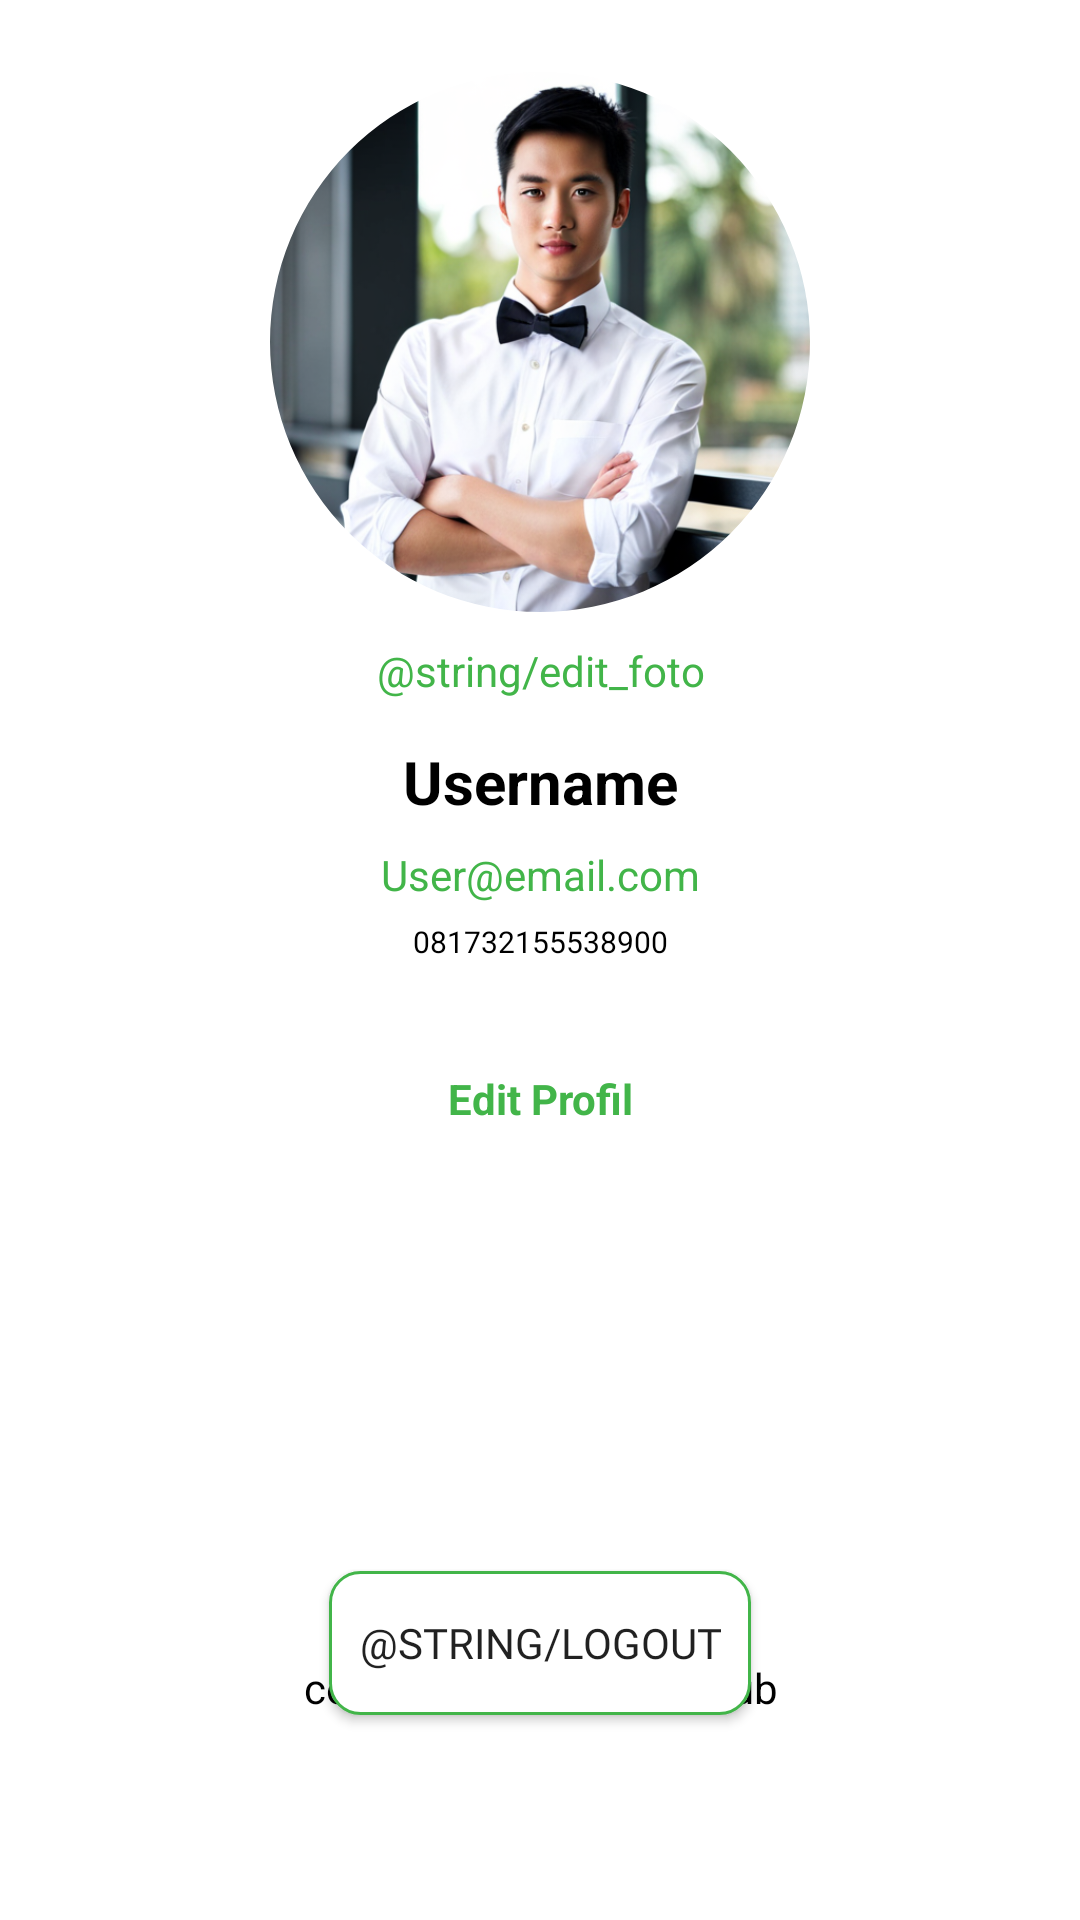

This screen was rendered from an Android layout file. Write that file and the resources it references.
<!-- AndroidManifest.xml: application theme Theme.Sawithub -->
<!-- res/layout/fragment_profile.xml -->
<?xml version="1.0" encoding="utf-8"?>
<androidx.constraintlayout.widget.ConstraintLayout xmlns:android="http://schemas.android.com/apk/res/android"
    xmlns:app="http://schemas.android.com/apk/res-auto"
    xmlns:tools="http://schemas.android.com/tools"
    android:layout_width="match_parent"
    android:layout_height="match_parent"
    android:layout_marginBottom="?attr/actionBarSize"
    tools:context=".ui.profile.ProfileFragment">

    <com.google.android.material.imageview.ShapeableImageView
        android:id="@+id/imageView"
        android:layout_width="180dp"
        android:layout_height="180dp"
        android:layout_gravity="center_horizontal"
        android:layout_marginTop="24dp"
        android:src="@drawable/user_profile"
        app:shapeAppearance="?shapeAppearanceCircleImageView"
        app:layout_constraintEnd_toEndOf="parent"
        app:layout_constraintStart_toStartOf="parent"
        app:layout_constraintTop_toTopOf="parent" />

    <TextView
        android:id="@+id/tv_tambahkan_foto"
        android:layout_width="match_parent"
        android:layout_height="wrap_content"
        android:text="@string/edit_foto"
        android:textColor="@color/green_400"
        android:gravity="center"
        android:layout_marginTop="10dp"
        app:layout_constraintEnd_toEndOf="parent"
        app:layout_constraintStart_toStartOf="parent"
        app:layout_constraintTop_toBottomOf="@+id/imageView" />

    <TextView
        android:id="@+id/tv_username"
        android:layout_width="match_parent"
        android:layout_height="wrap_content"
        android:layout_marginTop="14dp"
        android:gravity="center"
        android:text="@string/username"
        android:textColor="@color/black"
        android:textStyle="bold"
        android:textSize="20sp"
        app:layout_constraintEnd_toEndOf="parent"
        app:layout_constraintStart_toStartOf="parent"
        app:layout_constraintTop_toBottomOf="@+id/tv_tambahkan_foto" />

    <TextView
        android:id="@+id/tv_email"
        android:layout_width="match_parent"
        android:layout_height="wrap_content"
        android:gravity="center"
        android:text="@string/user_email"
        android:textColor="@color/green_400"
        android:layout_marginTop="8dp"
        app:layout_constraintEnd_toEndOf="parent"
        app:layout_constraintStart_toStartOf="parent"
        app:layout_constraintTop_toBottomOf="@+id/tv_username" />

    <TextView
        android:id="@+id/tv_numberPhone"
        android:layout_width="match_parent"
        android:layout_height="wrap_content"
        android:gravity="center"
        android:text="@string/number_phone"
        android:textColor="@color/black"
        android:textSize="10sp"
        android:layout_marginTop="6dp"
        app:layout_constraintEnd_toEndOf="parent"
        app:layout_constraintStart_toStartOf="parent"
        app:layout_constraintTop_toBottomOf="@+id/tv_email" />

    <TextView
        android:id="@+id/tv_edit_profile"
        android:layout_width="match_parent"
        android:layout_height="wrap_content"
        android:gravity="center"
        android:text="@string/Edit_profil"
        android:textColor="@color/green_400"
        android:textStyle="bold"
        android:layout_marginTop="36dp"
        app:layout_constraintEnd_toEndOf="parent"
        app:layout_constraintStart_toStartOf="parent"
        app:layout_constraintTop_toBottomOf="@+id/tv_numberPhone" />


    <Button
        android:id="@+id/btn_logout"
        android:layout_width="wrap_content"
        android:layout_height="wrap_content"
        android:layout_marginHorizontal="120dp"
        android:layout_marginTop="148dp"
        android:background="@drawable/custom_input"
        android:fontFamily="@font/lato_bold"
        android:padding="10dp"
        android:text="@string/Logout"
        app:layout_constraintEnd_toEndOf="parent"
        app:layout_constraintStart_toStartOf="parent"
        app:layout_constraintTop_toBottomOf="@+id/tv_edit_profile" />

    <TextView
        android:layout_width="match_parent"
        android:layout_height="wrap_content"
        android:layout_marginTop="200dp"
        android:gravity="center"
        android:text="@string/copyright"
        android:textColor="@color/black"
        android:layout_marginBottom="68dp"
        app:layout_constraintBottom_toBottomOf="parent"
        app:layout_constraintEnd_toEndOf="parent"
        app:layout_constraintEnd_toStartOf="parent" />


</androidx.constraintlayout.widget.ConstraintLayout>
<!-- resources referenced by this layout -->
<resources>
  <color name="black">#FF000000</color>
  <color name="green_400">#42B549</color>
  <!-- drawable custom_input (drawable) -->
  <?xml version="1.0" encoding="utf-8"?>
  <selector xmlns:android="http://schemas.android.com/apk/res/android">
     <item android:state_enabled="true" android:state_focused="true" >
        <shape android:shape="rectangle">
            <solid android:color="@android:color/white"/>
             <corners android:radius="10dp" />
           <stroke android:color="@color/green_400" android:width="1dp" />
        </shape>
     </item>
  
     <item android:state_enabled="true" >
        <shape android:shape="rectangle">
           <solid android:color="@android:color/white"/>
           <corners android:radius="10dp" />
           <stroke android:color="@color/green_400" android:width="1dp" />
        </shape>
     </item>
  </selector>
  <!-- drawable user_profile: png bitmap (drawable, 412539 bytes) -->
  <string name="Edit_profil">Edit Profil</string>
  <string name="copyright">copyright2023 - sawithub</string>
  <string name="number_phone">081732155538900</string>
  <string name="user_email">User@email.com</string>
  <string name="username">Username</string>
  <style name="Theme.Sawithub" parent="Theme.MaterialComponents.Light.DarkActionBar">
          
          <item name="colorPrimary">@color/green_400</item>
          <item name="colorPrimaryVariant">@color/green_400</item>
          <item name="colorOnPrimary">@color/white</item>
          
          <item name="colorSecondary">@color/teal_200</item>
          <item name="colorSecondaryVariant">@color/teal_700</item>
          <item name="colorOnSecondary">@color/black</item>
          
          <item name="android:statusBarColor">?attr/colorPrimaryVariant</item>
          
          <item name="shapeAppearanceCircleImageView">
              @style/ShapeAppearance.sawithub.CircleImageView
          </item>
      </style>
  <color name="white">#FFFFFFFF</color>
  <color name="teal_200">#FF03DAC5</color>
  <color name="teal_700">#FF018786</color>
  <style name="ShapeAppearance.sawithub.CircleImageView" parent="">
          <item name="cornerFamily">rounded</item>
          <item name="cornerSize">50%</item>
      </style>
</resources>
